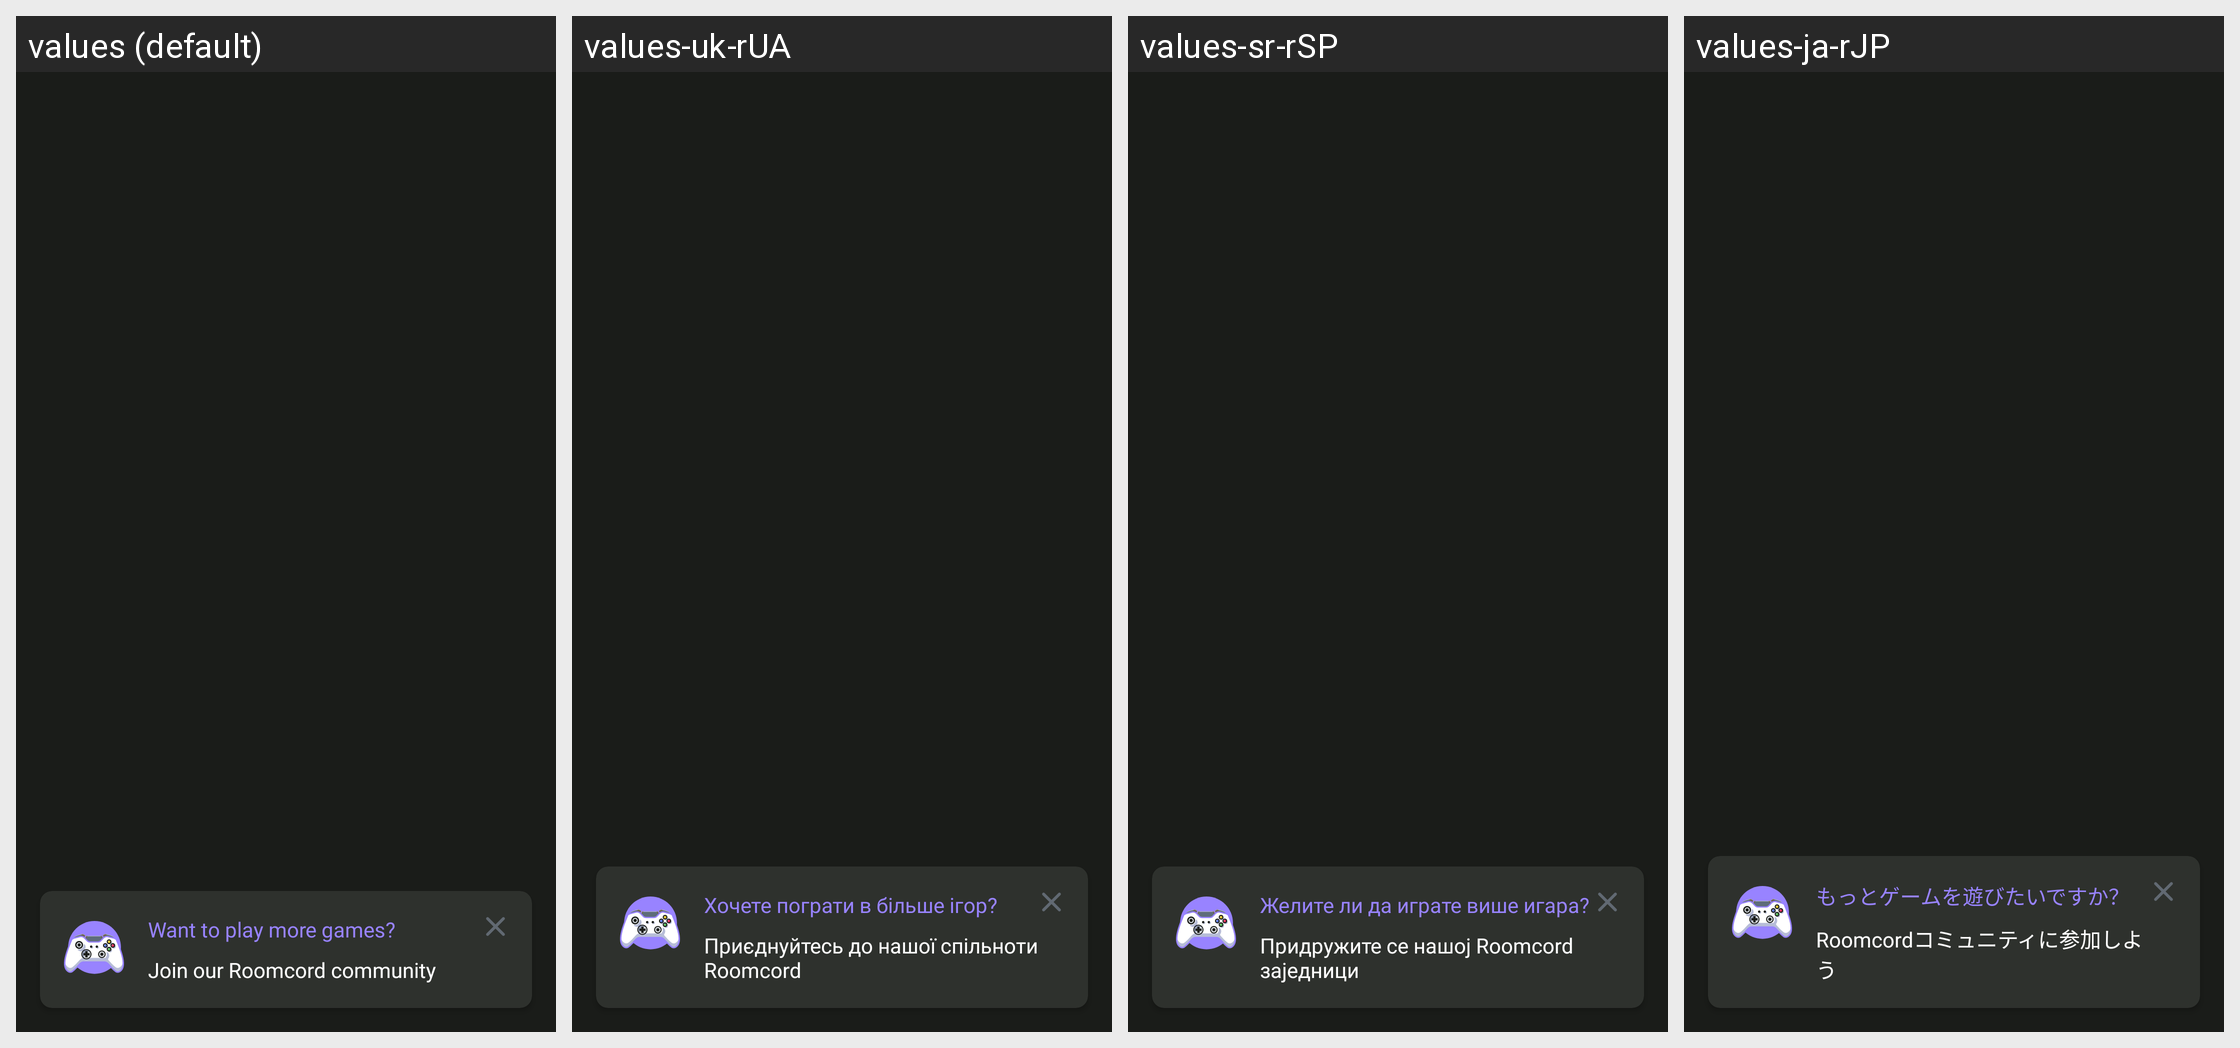

Here is an Android app screen in its default locale and in the app's own translations. Write out the translated-string differences for the strings that appear on this screen.
Android screen res/layout/layout_discord_popup.xml rendered under 4 locales, left to right: values (default), values-uk-rUA, values-sr-rSP, values-ja-rJP. Device: Nexus 5 (rendered at 1080×1920; each locale shown at half size, 540×960, under a caption strip naming it); theme LemuroidMaterialTheme.
Other locales in the repository, not shown: values-af-rZA, values-ar-rSA, values-ca-rES, values-cs-rCZ, values-da-rDK, values-de-rDE, values-el-rGR, values-en-rUS, values-es-rES, values-fi-rFI, values-fr-rFR, values-hi-rIN, values-hu-rHU, values-id-rID, values-it-rIT, values-iw-rIL, values-ko-rKR, values-nl-rNL, values-no-rNO, values-pl-rPL, values-pt-rBR, values-pt-rPT, values-ro-rRO, values-ru-rRU, values-sv-rSE, values-tr-rTR, values-vi-rVN, values-zh-rCN, values-zh-rTW.
Strings drawn on this screen, with the default value and each locale's value (text and hints the layout hard-codes, and strings that could not be matched under every locale, appear in the picture but are not listed):

popup_more_games_title
  values: Want to play more games?
  values-uk-rUA: Хочете пограти в більше ігор?
  values-sr-rSP: Желите ли да играте више игара?
  values-ja-rJP: もっとゲームを遊びたいですか？

popup_more_games_description
  values: Join our Roomcord community
  values-uk-rUA: Приєднуйтесь до нашої спільноти Roomcord
  values-sr-rSP: Придружите се нашој Roomcord заједници
  values-ja-rJP: Roomcordコミュニティに参加しよう
